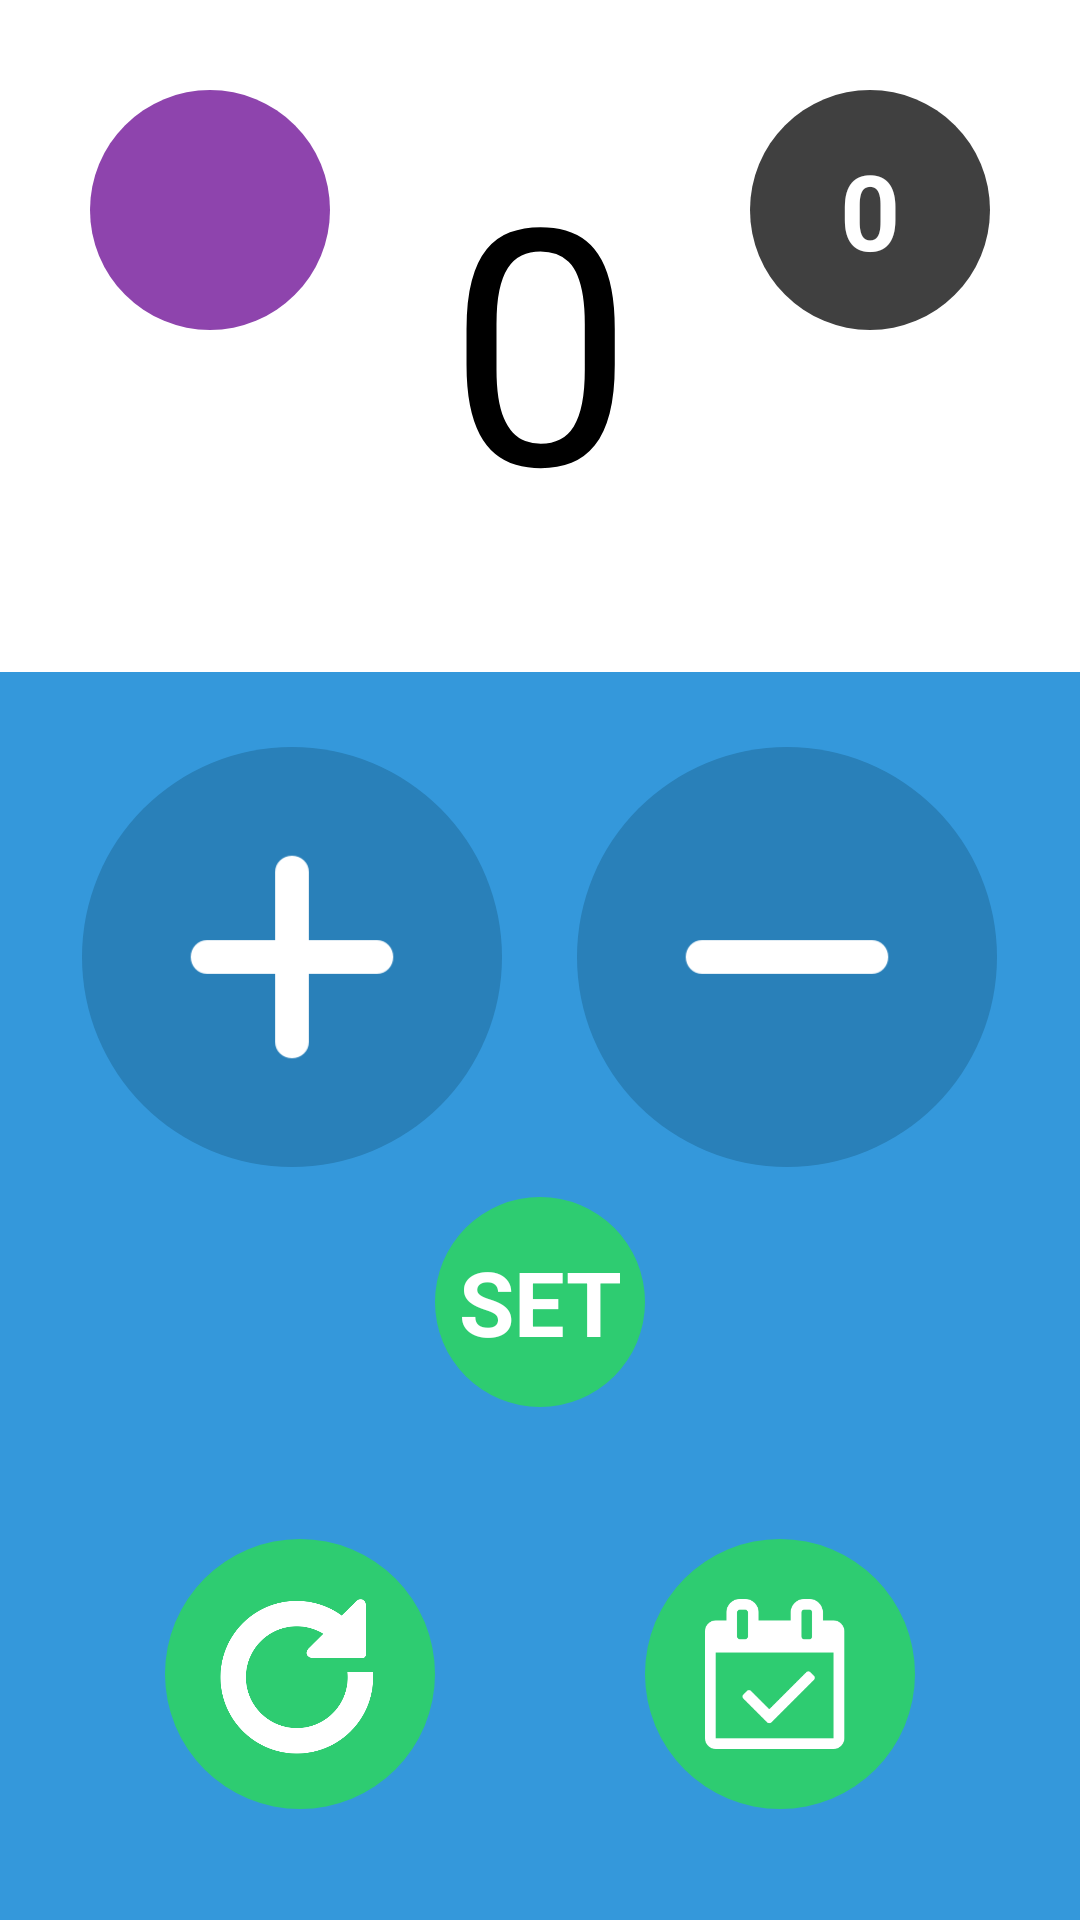

Write the Android layout XML for this screen, with the resource values it uses.
<!-- AndroidManifest.xml: application theme AppTheme -->
<!-- res/layout/activity_counter.xml -->
<?xml version="1.0" encoding="utf-8"?>
<LinearLayout xmlns:android="http://schemas.android.com/apk/res/android"
    xmlns:tools="http://schemas.android.com/tools"
    android:layout_width="match_parent"
    android:layout_height="match_parent"
	android:orientation="vertical"
    tools:context=".CounterActivity">

	<LinearLayout
		android:layout_width="match_parent"
		android:layout_height="0dp"
		android:layout_weight="3.5"
		android:orientation="vertical"
		android:background="@color/colorWhite"
		android:gravity="center_vertical|center_horizontal"
		>

		<LinearLayout
			android:layout_width="match_parent"
			android:layout_height="match_parent"
			android:orientation="horizontal"
			android:paddingTop="25dp"
			>

			<TextView
				android:id="@+id/tv_counter_sumSet"
				android:layout_width="90dp"
				android:layout_height="90dp"
				android:textSize="20sp"
				android:textColor="@color/colorWhite"
				android:textStyle="bold"
				android:gravity="center"
				android:background="@drawable/btn_circle_purple"
				android:layout_gravity="start"
				android:layout_marginLeft="25dp"
				/>

			<TextView
				android:id="@+id/tv_counter_cnt"
				android:layout_width="0dp"
				android:layout_weight="1"
				android:layout_height="match_parent"
				android:text="0"
				android:textSize="110sp"
				android:textColor="@color/colorBlack"
				android:gravity="center"
				android:paddingBottom="25dp"
				/>
			<TextView
				android:id="@+id/tv_counter_sumCnt"
				android:layout_width="90dp"
				android:layout_height="90dp"
				android:text="0"
				android:textSize="35sp"
				android:textColor="@color/colorWhite"
				android:textStyle="bold"
				android:layout_gravity="start"
				android:gravity="center"
				android:background="@drawable/btn_circle_black"
				android:layout_marginRight="25dp"

				/>
		</LinearLayout>

	</LinearLayout>

	<LinearLayout
		android:layout_width="match_parent"
		android:layout_height="0dp"
		android:layout_weight="6.5"
		android:background="#3498DB"
		android:orientation="vertical"
		>

		<LinearLayout
			android:layout_width="wrap_content"
			android:layout_height="wrap_content"
			android:orientation="horizontal"
			android:paddingTop="20dp"
			android:layout_gravity="center"
			>

			<ImageView
				android:id="@+id/iv_counter_plus"
				android:background="@drawable/btn_circle_blue"
				android:src="@drawable/icon_plus"
				android:layout_width="150dp"
				android:layout_height="150dp"
				android:padding="30dp"
				android:textColor="@color/colorWhite"
				android:gravity="center"
				android:layout_marginRight="15dp"
				/>

			<ImageView
				android:id="@+id/iv_counter_minus"
				android:background="@drawable/btn_circle_blue"
				android:src="@drawable/icon_minus"
				android:layout_width="150dp"
				android:layout_height="150dp"
				android:padding="30dp"
				android:gravity="center"
				android:textColor="@color/colorWhite"
				/>

		</LinearLayout>

		<LinearLayout
			android:layout_width="match_parent"
			android:layout_height="0dp"
			android:layout_weight="1"
			android:orientation="vertical"
			android:gravity="center_horizontal"
			>

			<TextView
				android:id="@+id/tv_counter_comSet"
				android:layout_width="80dp"
				android:layout_height="80dp"
				android:text="@string/set"
				android:textColor="@color/colorWhite"
				android:textSize="30sp"
				android:textStyle="bold"
				android:gravity="center"
				android:background="@drawable/btn_circle_green"
				/>
		</LinearLayout>
		<LinearLayout
			android:layout_width="match_parent"
			android:layout_height="0dp"
			android:orientation="horizontal"
			android:layout_weight="2"
			android:gravity="center"
			>
			<ImageView
				android:id="@+id/iv_counter_reset"
				android:layout_width="100dp"
				android:layout_height="100dp"
				android:background="@drawable/btn_circle_green"
				android:src="@drawable/icon_reset_custom"
				android:padding="20dp"
				android:layout_marginRight="30dp"
				/>
			<ImageView
				android:id="@+id/iv_counter_record"
				android:layout_width="100dp"
				android:layout_height="100dp"
				android:background="@drawable/btn_circle_green"
				android:src="@drawable/icon_calendar_white_custom"
				android:padding="25dp"
				android:layout_marginLeft="30dp"
				/>

		</LinearLayout>
	</LinearLayout>
</LinearLayout>
<!-- resources referenced by this layout -->
<resources>
  <color name="colorBlack">#000000</color>
  <color name="colorWhite">#ffffff</color>
  <!-- drawable btn_circle_black (drawable) -->
  <?xml version="1.0" encoding="utf-8"?>
  <layer-list xmlns:tools="http://schemas.android.com/tools"
      xmlns:android = "http://schemas.android.com/apk/res/android">
      <item
          android:bottom="5dp"
          android:left="5dp"
          android:right="5dp"
          android:top="5dp"
          tools:ignore="ResourceCycle"
          >
          <shape
              android:layout_height="50dp"
              android:layout_width="50dp"
              android:shape="oval"
              >
              <solid android:color="#404040" />
          </shape>
      </item>
      <item>
          <shape
              android:shape="oval">
          </shape>
      </item>
  </layer-list>
  <!-- drawable btn_circle_green (drawable) -->
  <?xml version="1.0" encoding="utf-8"?>
  <layer-list xmlns:tools="http://schemas.android.com/tools"
      xmlns:android = "http://schemas.android.com/apk/res/android">
      <item
          android:bottom="5dp"
          android:left="5dp"
          android:right="5dp"
          android:top="5dp"
          tools:ignore="ResourceCycle"
          >
          <shape
              android:shape="oval"
              >
              <solid android:color="#2ecc71" />
          </shape>
      </item>
      <item>
          <shape
              android:shape="oval">
          </shape>
      </item>
  </layer-list>
  <!-- drawable btn_circle_purple (drawable) -->
  <?xml version="1.0" encoding="utf-8"?>
  <layer-list xmlns:tools="http://schemas.android.com/tools"
      xmlns:android = "http://schemas.android.com/apk/res/android">
      <item
          android:bottom="5dp"
          android:left="5dp"
          android:right="5dp"
          android:top="5dp"
          tools:ignore="ResourceCycle"
          >
          <shape
              android:layout_height="50dp"
              android:layout_width="50dp"
              android:shape="oval"
              >
              <solid android:color="#8E44AD" />
          </shape>
      </item>
      <item>
          <shape
              android:shape="oval">
          </shape>
      </item>
  </layer-list>
  <!-- drawable icon_calendar_white_custom (drawable) -->
  <?xml version="1.0" encoding="utf-8"?>
  <layer-list xmlns:android="http://schemas.android.com/apk/res/android">
      <item
          android:drawable="@drawable/icon_calendar_white"
          android:width="60dp"
          android:height="60dp"
          />
  
  </layer-list>
  <!-- drawable icon_reset_custom (drawable) -->
  <?xml version="1.0" encoding="utf-8"?>
  <layer-list xmlns:android="http://schemas.android.com/apk/res/android">
      <item
          android:drawable="@drawable/icon_reset_white"
          />
  
  </layer-list>
  <string name="set">SET</string>
  <style name="AppTheme" parent="Theme.AppCompat.Light.DarkActionBar">
          
          <item name="colorPrimary">@color/colorPrimary</item>
          <item name="colorPrimaryDark">@color/colorPrimaryDark</item>
          <item name="colorAccent">@color/colorAccent</item>
          <item name="android:statusBarColor">#257EEC</item>
  
          
          <item name="windowActionBar">false</item>
          <item name="windowNoTitle">true</item>
  
      </style>
  <color name="deepBlue">#2980B9</color>
  <color name="colorPrimary">#008577</color>
  <color name="colorPrimaryDark">#00574B</color>
  <color name="colorAccent">#D81B60</color>
</resources>
